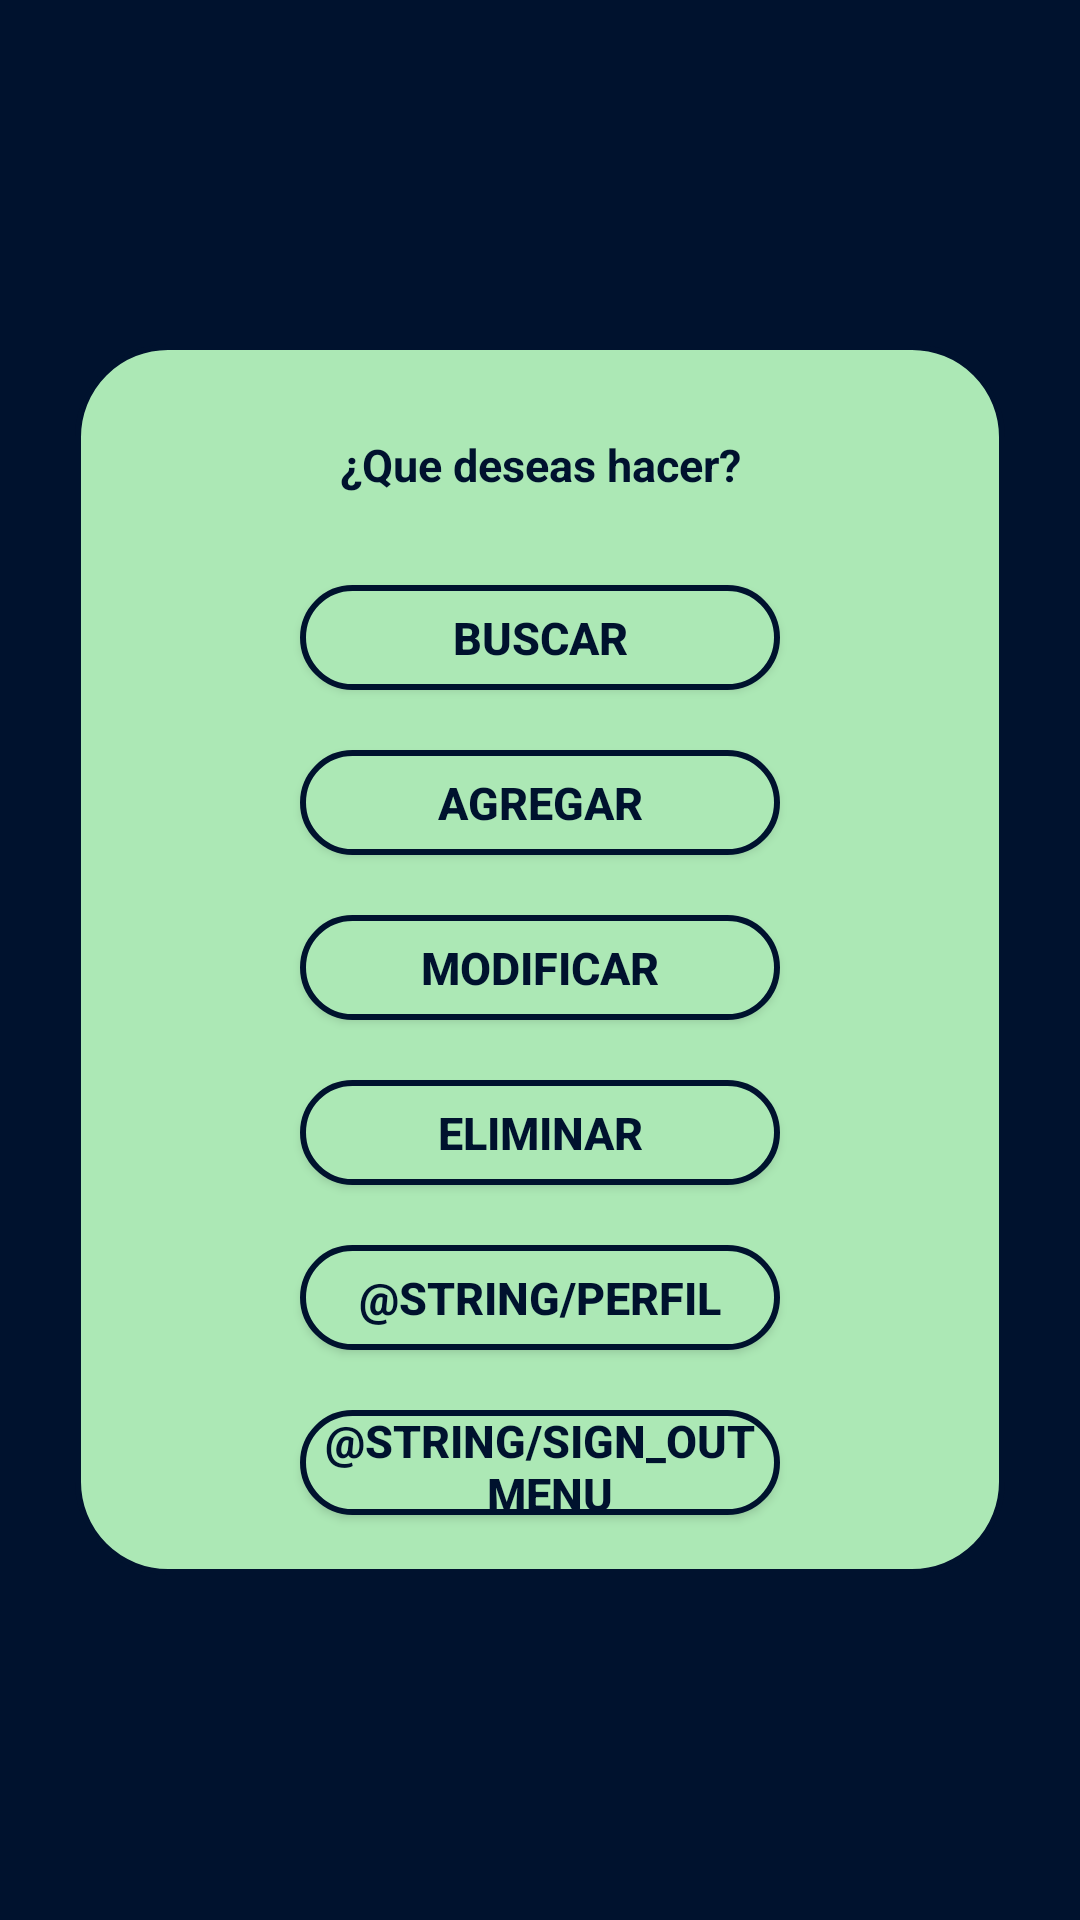

Layout XML and referenced resources for this Android screen:
<!-- AndroidManifest.xml: application theme AppTheme -->
<!-- res/layout/activity_main.xml -->
<?xml version="1.0" encoding="utf-8"?>
<LinearLayout
    xmlns:android="http://schemas.android.com/apk/res/android"
    xmlns:tools="http://schemas.android.com/tools"
    android:layout_width="match_parent"
    android:layout_height="match_parent"
    tools:context="com.apps.reina.juddy.bffyadmin.MainActivity"
    android:orientation="vertical"
    android:background="@color/azul_oscuro"
    android:layout_gravity="center"
    android:gravity="center"
    >

    <LinearLayout
        android:layout_width="match_parent"
        android:layout_height="wrap_content"
        android:orientation="vertical"
        android:layout_marginTop="@dimen/linear_margen2"
        android:layout_marginStart="@dimen/linear_margen2"
        android:layout_marginEnd="@dimen/linear_margen2"
        android:layout_marginBottom="@dimen/linear_margen2"
        android:background="@drawable/backgroun_rect2"
        >

        <TextView
            android:layout_width="match_parent"
            android:layout_height="wrap_content"
            android:layout_marginTop="30dp"
            android:layout_marginBottom="30dp"
            android:text="@string/main_msg"
            style="@style/btn_textBox"
            />

        <Button
            android:layout_width="@dimen/btn_width_1"
            android:layout_height="@dimen/btn_heigh_1"
            style="@style/btn_textBox"
            android:text="@string/look"
            android:background="@drawable/backgroun_rect2"
            android:id="@+id/btn_ver"
            android:layout_marginBottom="20dp"
            />

        <Button
            android:layout_width="@dimen/btn_width_1"
            android:layout_height="@dimen/btn_heigh_1"
            style="@style/btn_textBox"
            android:text="@string/add"
            android:background="@drawable/backgroun_rect2"
            android:id="@+id/btn_agregar"
            android:layout_marginBottom="20dp"
            />

        <Button
            android:layout_width="@dimen/btn_width_2"
            android:layout_height="@dimen/btn_heigh_1"
            style="@style/btn_textBox"
            android:id="@+id/btn_editar"
            android:text="@string/edit"
            android:background="@drawable/backgroun_rect2"
            android:layout_marginBottom="20dp"
            />

        <Button
            android:layout_width="@dimen/btn_width_2"
            android:layout_height="@dimen/btn_heigh_1"
            style="@style/btn_textBox"
            android:id="@+id/btn_eliminar"
            android:text="@string/delete"
            android:background="@drawable/backgroun_rect2"
            android:layout_marginBottom="20dp"
            />

        <Button
            android:layout_width="@dimen/btn_width_2"
            android:layout_height="@dimen/btn_heigh_1"
            style="@style/btn_textBox"
            android:id="@+id/btn_perfil"
            android:text="@string/perfil"
            android:background="@drawable/backgroun_rect2"
            android:layout_marginBottom="20dp"
            />

        <Button
            android:layout_width="@dimen/btn_width_2"
            android:layout_height="@dimen/btn_heigh_1"
            style="@style/btn_textBox"
            android:id="@+id/btn_salir"
            android:text="@string/sign_out_menu"
            android:background="@drawable/backgroun_rect2"
            android:layout_marginBottom="20dp"
            />


    </LinearLayout>




</LinearLayout>
<!-- resources referenced by this layout -->
<resources>
  <color name="azul_oscuro">#00122E</color>
  <dimen name="btn_heigh_1">35dp</dimen>
  <dimen name="btn_width_1">160dp</dimen>
  <dimen name="btn_width_2">160dp</dimen>
  <dimen name="linear_margen2">25dp</dimen>
  <!-- drawable backgroun_rect2 (drawable) -->
  <?xml version="1.0" encoding="utf-8"?>
  <shape xmlns:android="http://schemas.android.com/apk/res/android"
      android:shape="rectangle"
      >
      <solid android:color="@color/verde_azul" />
      <corners android:bottomRightRadius="30dp"
          android:bottomLeftRadius="30dp"
          android:topRightRadius="30dp"
          android:topLeftRadius="30dp"
          android:radius="2dp"
          />
      <stroke
          android:color="@color/azul_oscuro"
          android:width="2dp"
          />
  </shape>
  <string name="add">AGREGAR</string>
  <string name="delete">ELIMINAR</string>
  <string name="edit">MODIFICAR</string>
  <string name="look">BUSCAR</string>
  <string name="main_msg">¿Que deseas hacer?</string>
  <style name="btn_textBox">
          <item name="android:textColor">@color/azul_oscuro</item>
          <item name="android:textStyle">bold</item>
          <item name="android:textSize">15sp</item>
          <item name="android:layout_gravity">center</item>
          <item name="android:gravity">center</item>
      </style>
  <style name="AppTheme" parent="Theme.AppCompat.Light.DarkActionBar">
          
          <item name="colorPrimary">@color/verde_oscuro</item>
          <item name="colorPrimaryDark">@color/colorPrimaryDark</item>
          <item name="colorAccent">@color/colorAccent</item>
      </style>
  <color name="verde_azul">#ACE8B5</color>
  <color name="verde_oscuro">#677D02</color>
  <color name="colorPrimaryDark">#00122E</color>
  <color name="colorAccent">#ACE8B5</color>
</resources>
